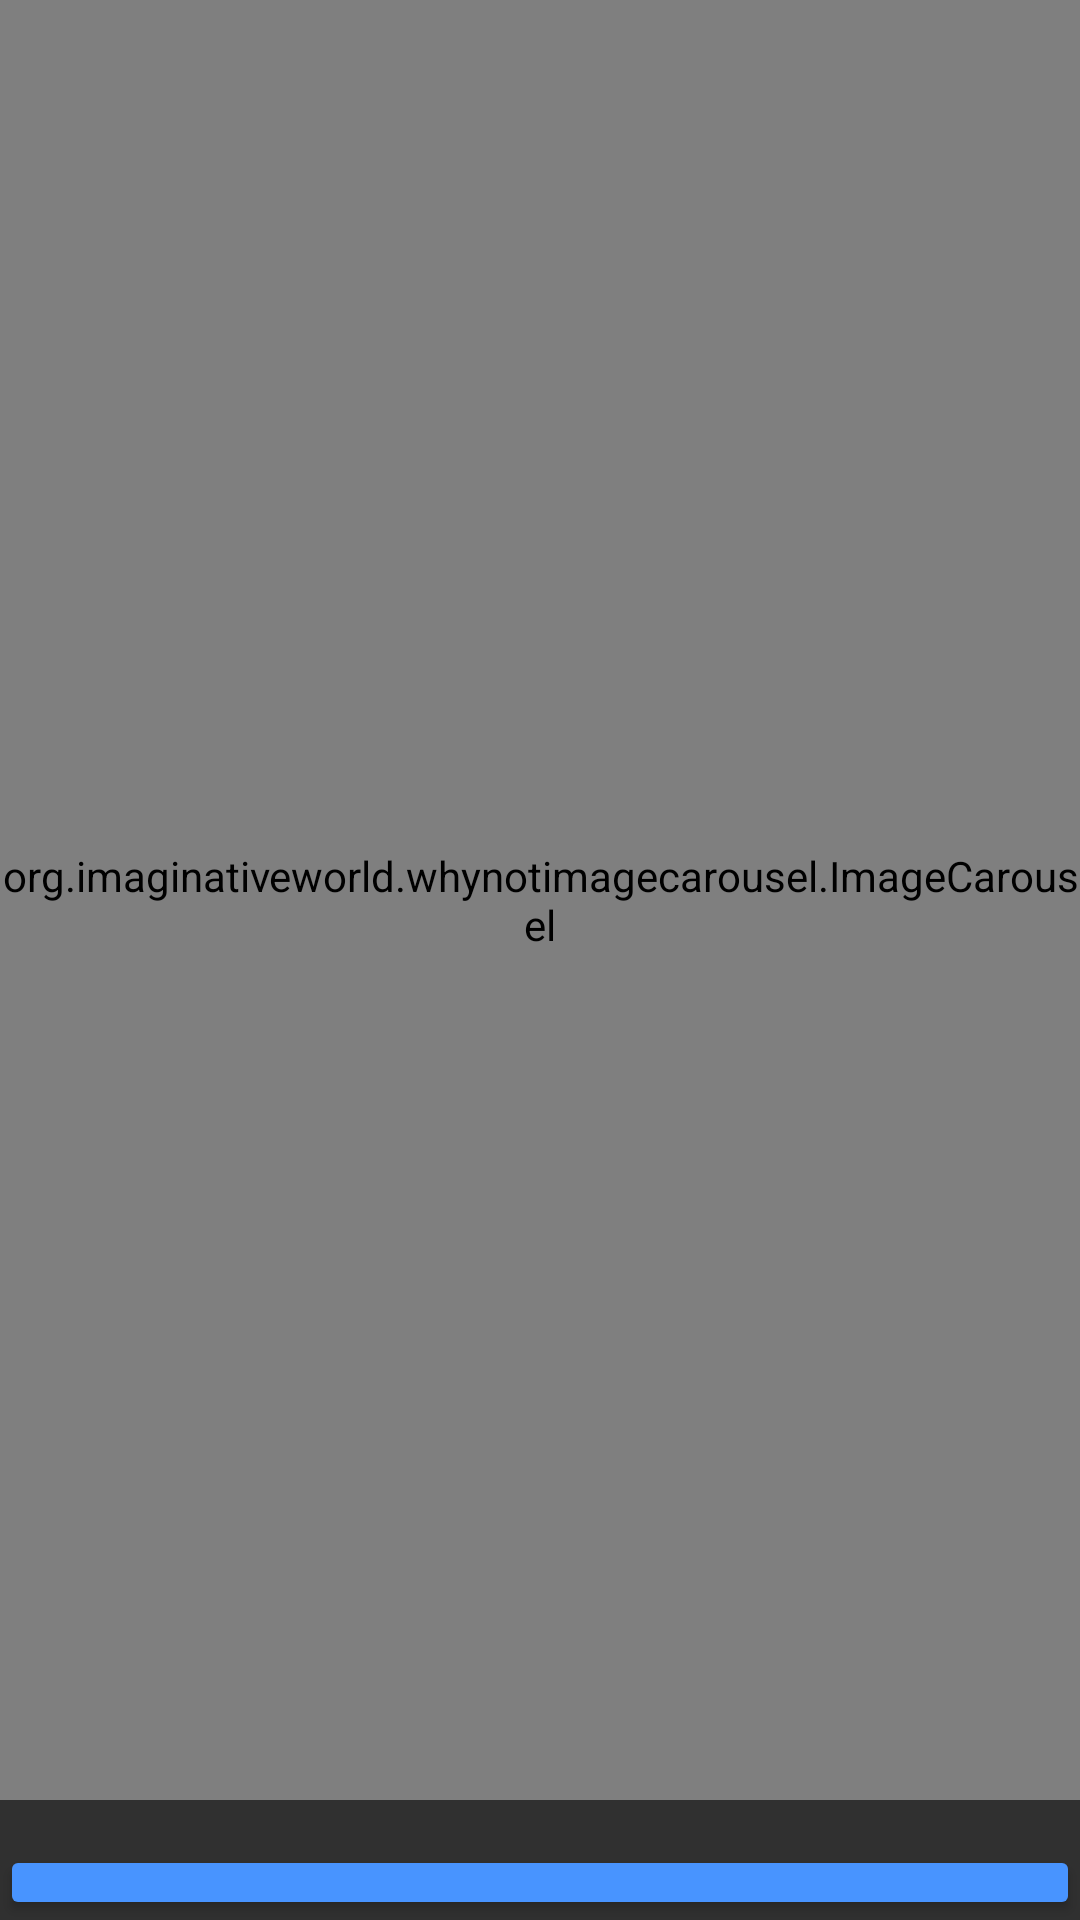

Write the Android layout XML for this screen, with the resource values it uses.
<!-- AndroidManifest.xml: activity theme Theme.AppCompat -->
<!-- res/layout/activity_main.xml -->
<LinearLayout xmlns:android="http://schemas.android.com/apk/res/android"
    xmlns:app="http://schemas.android.com/apk/res-auto"
    xmlns:tools="http://schemas.android.com/tools"
    android:layout_width="match_parent"
    android:layout_height="match_parent"
    android:orientation="vertical"
    tools:context=".MainActivity">

    
    <org.imaginativeworld.whynotimagecarousel.ImageCarousel
        android:id="@+id/carousel"
        android:layout_width="match_parent"
        android:layout_height="600dp"
        android:layout_marginBottom="15dp"
        app:autoPlay="true"
        app:autoPlayDelay="2000"
        app:showNavigationButtons="false"/>

    
    <Button
        android:id="@+id/loginButton"
        android:layout_width="match_parent"
        android:layout_height="wrap_content"
        android:backgroundTint="#4894FF"
        android:textColor="#F9F9F9"
        android:textSize="17sp"
        android:textStyle="bold"
        android:textAppearance="@style/TextAppearance.AppCompat.Body1"
        android:text="Login" />

    <Button
        android:id="@+id/registerButton"
        android:layout_width="match_parent"
        android:layout_height="wrap_content"
        android:backgroundTint="#4894FF"
        android:textColor="#F9F9F9"
        android:textSize="17sp"
        android:textStyle="bold"
        android:textAppearance="@style/TextAppearance.AppCompat.Body1"
        android:text="Cadastro" />
</LinearLayout>
<!-- resources referenced by this layout -->
<resources>

</resources>
